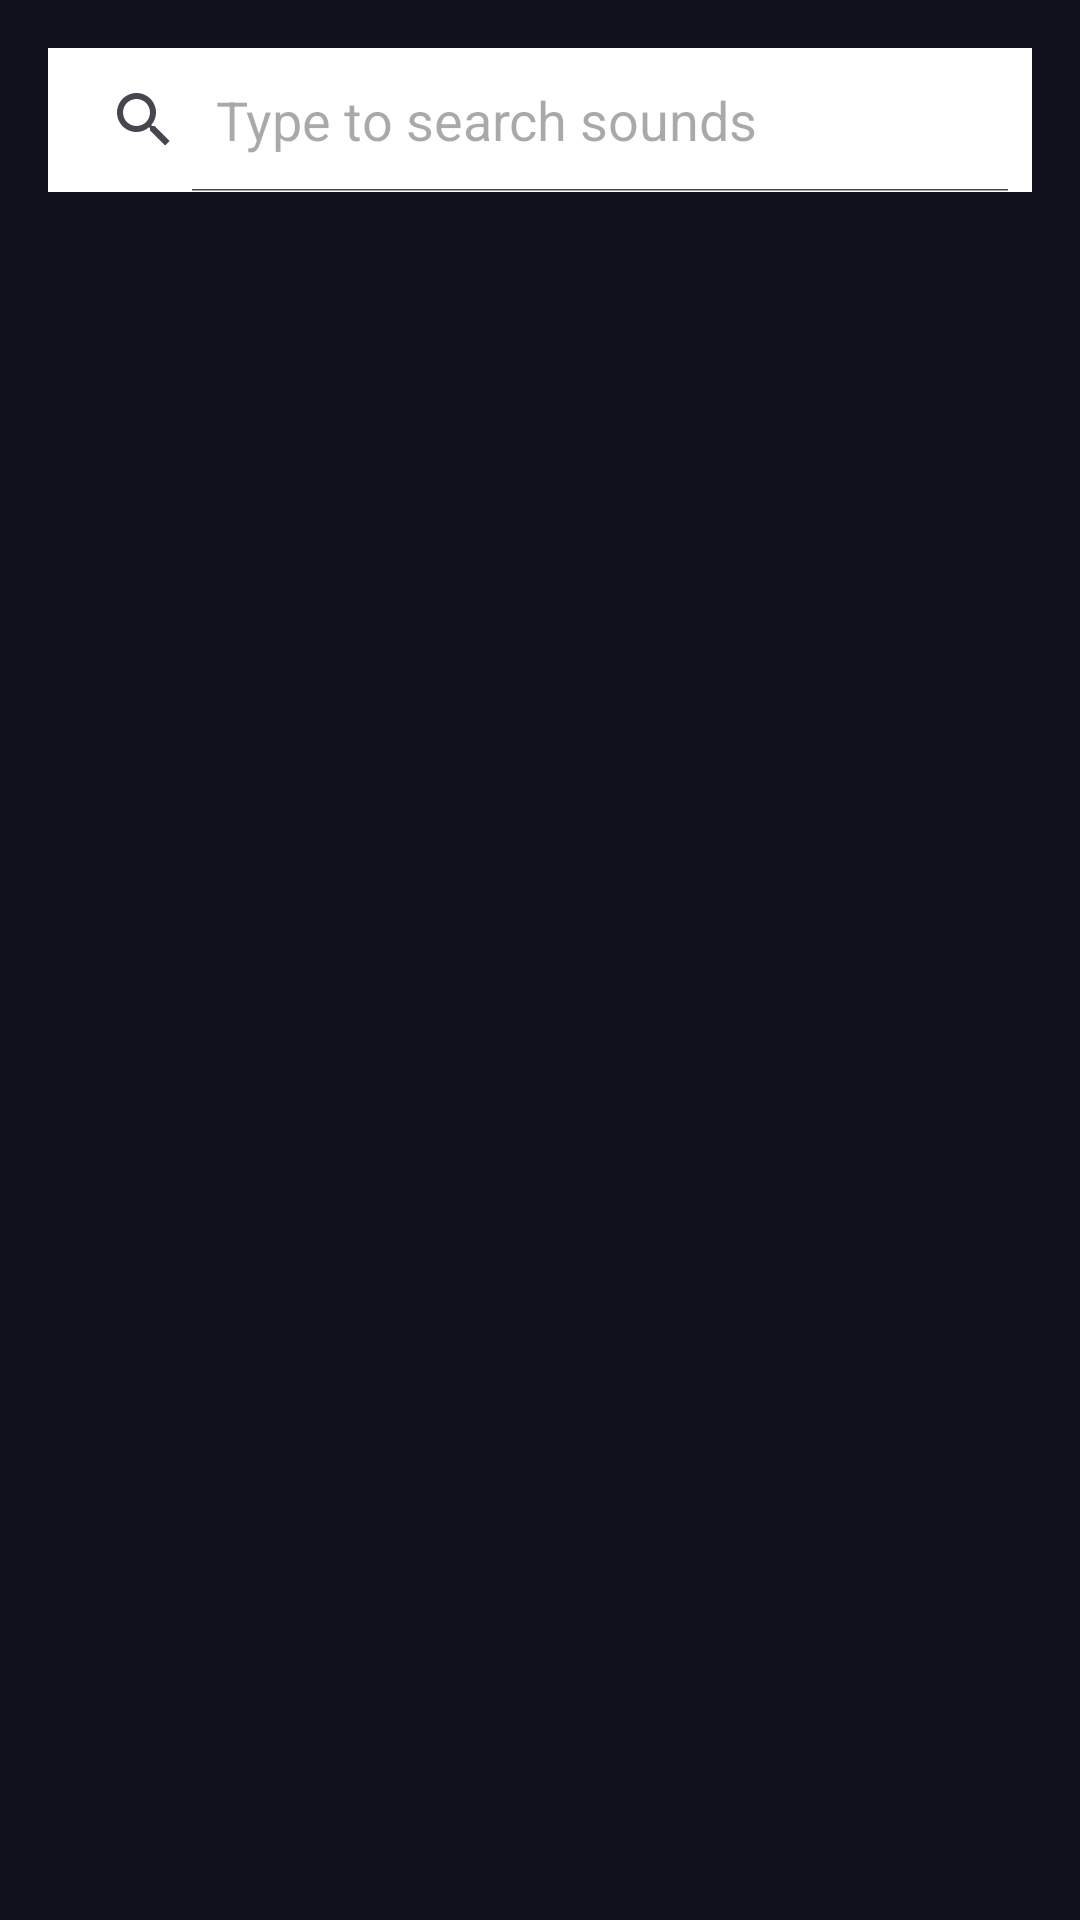

Produce the Android XML layout that renders to this screen, including the resource entries it uses.
<!-- AndroidManifest.xml: application theme AppTheme -->
<!-- res/layout/main_page_activity.xml -->
<?xml version="1.0" encoding="utf-8"?>
<RelativeLayout xmlns:android="http://schemas.android.com/apk/res/android"
    xmlns:tools="http://schemas.android.com/tools"
    android:layout_width="match_parent"
    android:layout_height="match_parent"
    tools:context=".presentation.MainPageActivity"
    android:background="@color/background">

    
    <android.widget.SearchView
        android:id="@+id/searchView"
        android:layout_width="match_parent"
        android:layout_height="wrap_content"
        android:layout_alignParentTop="true"
        android:layout_centerHorizontal="true"
        android:layout_marginStart="16dp"
        android:layout_marginTop="16dp"
        android:layout_marginEnd="16dp"
        android:iconifiedByDefault="false"
        android:queryHint="Type to search sounds"
        android:background="@color/white"
        />

    
    <ListView
        android:id="@+id/listView"
        android:layout_width="match_parent"
        android:layout_height="match_parent"
        android:layout_below="@id/searchView"
        android:padding="8dp"
        android:clipToPadding="false"
        android:divider="@color/gray"
        android:dividerHeight="1dp" />

    
    <ProgressBar
        android:id="@+id/progressBar"
        android:layout_width="wrap_content"
        android:layout_height="wrap_content"
        android:layout_centerInParent="true"
        android:visibility="gone" />

</RelativeLayout>
<!-- resources referenced by this layout -->
<resources>
  <color name="background">#11111d</color>
  <color name="gray">#7e7e8d</color>
  <color name="white">#FFFFFFFF</color>
  <style name="AppTheme" parent="Theme.Material3.DayNight.NoActionBar">
          
          <item name="colorPrimary">@color/background</item>z
          <item name="colorPrimaryDark">@color/colorPrimaryDark</item>
          <item name="colorAccent">@color/colorAccent</item>
          <item name="android:textColorPrimary">@color/background</item>
          
      </style>
  <color name="colorPrimaryDark">#11111d</color>
  <color name="colorAccent">#ff3546</color>
</resources>
